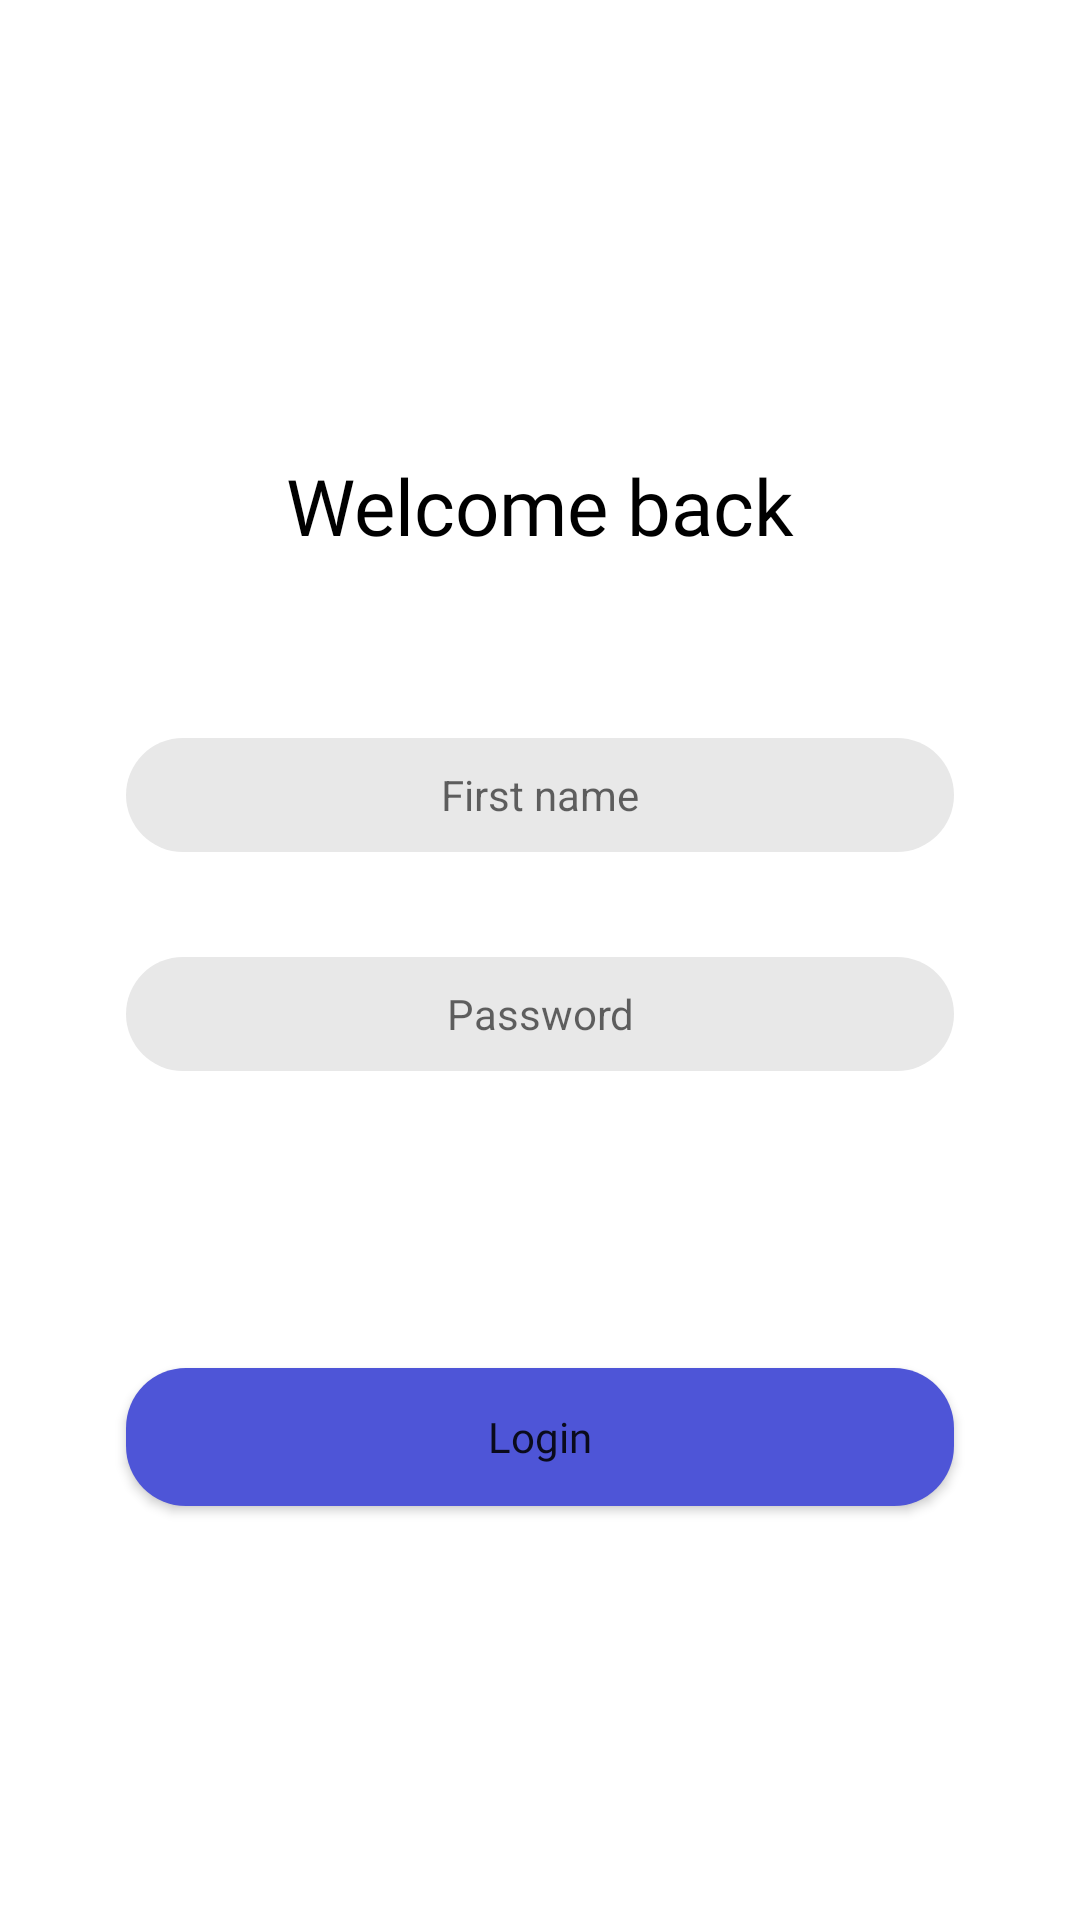

Reconstruct the res/layout file that produces this screen, plus the resources it refers to.
<!-- AndroidManifest.xml: application theme Theme.MyMagazine -->
<!-- res/layout/activity_login.xml -->
<?xml version="1.0" encoding="utf-8"?>
<layout xmlns:android="http://schemas.android.com/apk/res/android"
    xmlns:app="http://schemas.android.com/apk/res-auto"
    xmlns:tools="http://schemas.android.com/tools">

    <androidx.constraintlayout.widget.ConstraintLayout
        android:layout_width="match_parent"
        android:layout_height="match_parent"
        tools:context=".presentation.LoginActivity">

        <TextView
            android:id="@+id/text_welcome_back"
            android:layout_width="wrap_content"
            android:layout_height="wrap_content"
            android:layout_marginTop="151dp"
            android:fontFamily="@font/montserrat_alternates_medium"
            android:text="@string/welcome_back"
            android:textColor="@color/black"
            android:textSize="26sp"
            app:layout_constraintEnd_toEndOf="parent"
            app:layout_constraintStart_toStartOf="parent"
            app:layout_constraintTop_toTopOf="parent" />

        <EditText
            android:id="@+id/et_first_name_login"
            android:layout_width="match_parent"
            android:layout_height="38dp"
            android:layout_marginStart="42dp"
            android:layout_marginTop="60dp"
            android:layout_marginEnd="42dp"
            android:background="@drawable/et_style"
            android:gravity="center"
            android:hint="@string/first_name"
            app:layout_constraintEnd_toEndOf="parent"
            app:layout_constraintStart_toStartOf="parent"
            app:layout_constraintTop_toBottomOf="@id/text_welcome_back" />

        <EditText
            android:id="@+id/et_password"
            android:layout_width="0dp"
            android:layout_height="38dp"
            android:layout_marginTop="35dp"
            android:background="@drawable/et_style"
            android:gravity="center"
            android:hint="@string/password"
            app:layout_constraintEnd_toEndOf="@id/et_first_name_login"
            app:layout_constraintStart_toStartOf="@id/et_first_name_login"
            app:layout_constraintTop_toBottomOf="@id/et_first_name_login" />

        <ImageView
            android:id="@+id/visible_true"
            android:layout_width="13dp"
            android:layout_height="13dp"
            android:layout_marginEnd="58dp"
            android:src="@drawable/ic_eye_enable"
            android:visibility="visible"
            app:layout_constraintBottom_toBottomOf="@id/et_password"
            app:layout_constraintEnd_toEndOf="parent"
            app:layout_constraintTop_toTopOf="@id/et_password" />

        <Button
            android:id="@+id/btn_login"
            android:layout_width="0dp"
            android:layout_height="46dp"
            android:layout_marginTop="99dp"
            android:background="@drawable/btn_sign_style"
            android:fontFamily="@font/montserrat_alternates_medium"
            android:text="@string/login"
            android:textAllCaps="false"
            app:layout_constraintEnd_toEndOf="@id/et_password"
            app:layout_constraintStart_toStartOf="@id/et_password"
            app:layout_constraintTop_toBottomOf="@id/et_password" />

    </androidx.constraintlayout.widget.ConstraintLayout>
</layout>
<!-- resources referenced by this layout -->
<resources>
  <color name="black">#FF000000</color>
  <!-- drawable btn_sign_style (drawable) -->
  <?xml version="1.0" encoding="utf-8"?>
  <shape xmlns:android="http://schemas.android.com/apk/res/android"
      android:padding="10dp"
      android:shape="rectangle">
      <solid android:color="@color/btn_sign_color" />
      <corners
          android:bottomLeftRadius="20sp"
          android:bottomRightRadius="20sp"
          android:topLeftRadius="20sp"
          android:topRightRadius="20sp" />
  </shape>
  <!-- drawable et_style (drawable) -->
  <?xml version="1.0" encoding="utf-8"?>
  <shape xmlns:android="http://schemas.android.com/apk/res/android"
      android:padding="10dp"
      android:shape="rectangle">
      <solid android:color="@color/gray" />
      <corners
          android:bottomLeftRadius="20sp"
          android:bottomRightRadius="20sp"
          android:topLeftRadius="20sp"
          android:topRightRadius="20sp" />
  </shape>
  <string name="first_name"><font size="14">First name</font></string>
  <string name="login">Login</string>
  <string name="password"><font size="14">Password</font></string>
  <string name="welcome_back">Welcome back</string>
  <style name="Theme.MyMagazine" parent="Theme.MaterialComponents.DayNight.DarkActionBar">
          
          <item name="colorPrimary">@color/purple_500</item>
          <item name="colorPrimaryVariant">@color/purple_700</item>
          <item name="colorOnPrimary">@color/white</item>
          
          <item name="colorSecondary">@color/teal_200</item>
          <item name="colorSecondaryVariant">@color/teal_700</item>
          <item name="colorOnSecondary">@color/black</item>
          
          <item name="android:statusBarColor">?attr/colorPrimaryVariant</item>
          
      </style>
  <color name="btn_sign_color">#4E55D7</color>
  <color name="gray">#E8E8E8</color>
  <color name="purple_500">#FF6200EE</color>
  <color name="purple_700">#FF3700B3</color>
  <color name="white">#FFFFFFFF</color>
  <color name="teal_200">#FF03DAC5</color>
  <color name="teal_700">#FF018786</color>
</resources>
